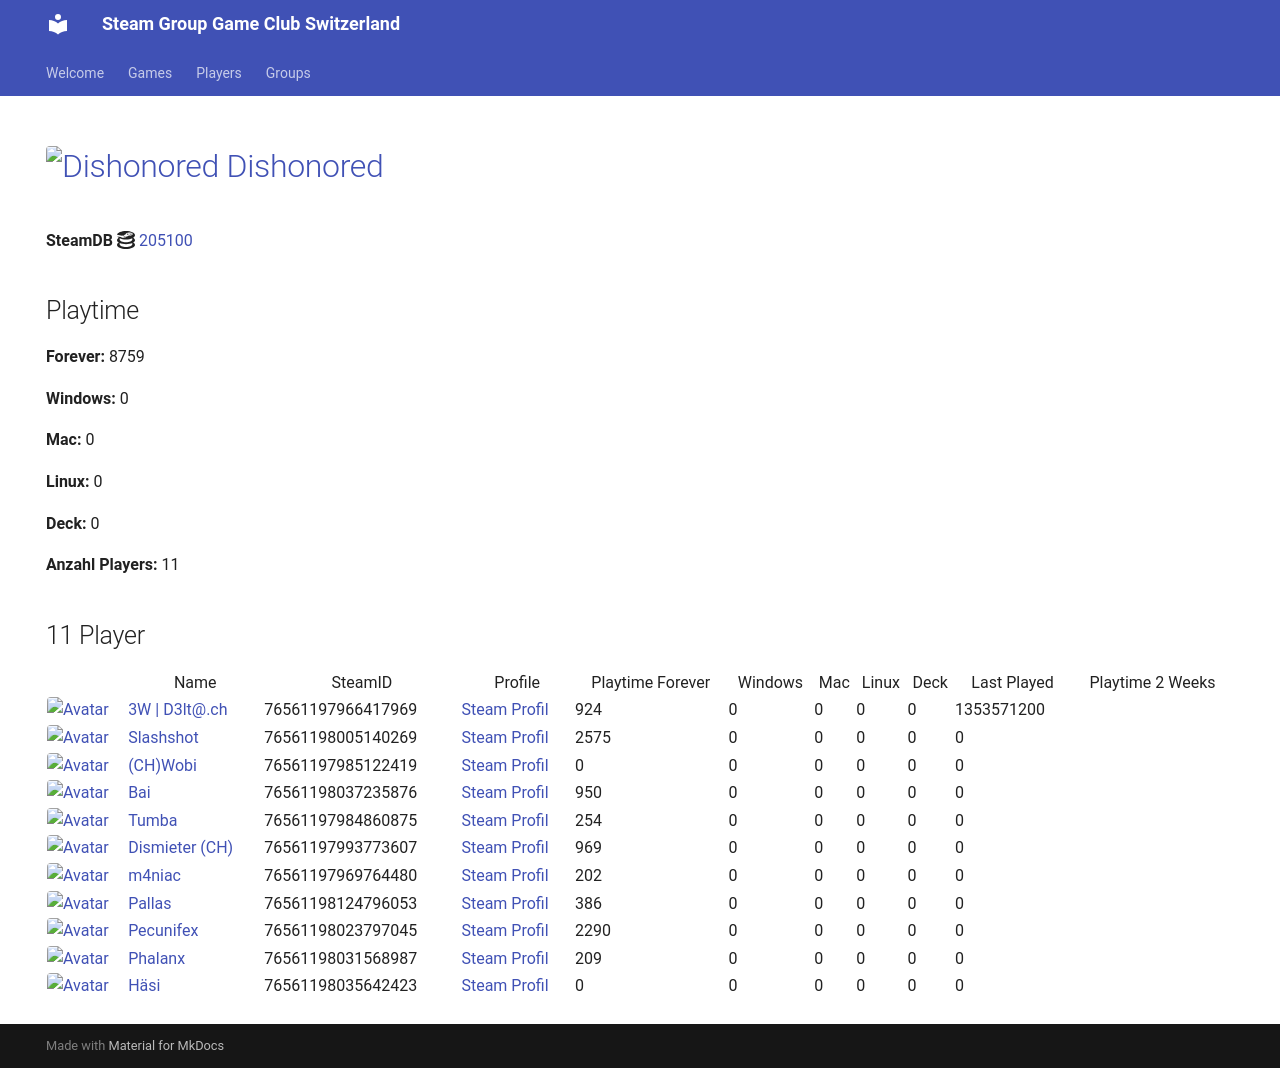

repository: Game-Club-Switzerland/steam.gameclub.ch · page: game/205100/index.html · generator: mkdocs

---
hide:
  - navigation
  - toc
---
# <a href="https://store.steampowered.com/app/205100"><img src="https://media.steampowered.com/steamcommunity/public/images/apps/205100/74f8ee1ba536e0759e64a9bf801fc013e16c8dd1.jpg" alt="Dishonored" style="width:32px;height:32px;border-radius:4px;" /> Dishonored</a>

**SteamDB :simple-steamdb:** <a href="https://steamdb.info/app/205100">205100</a>

## Playtime

**Forever:** 10570

**Windows:** 0

**Mac:** 0

**Linux:** 0

**Deck:** 0

**Anzahl Players:** 12
## 12 Player

<table id="charts-table" class="display" style="width:100%">
            <thead>
                <tr>
                    <th></th>
                    <th>Name</th>
                    <th>SteamID</th>
                    <th>Profile</th>
                    <th>Playtime Forever</th>
                    <th>Windows</th>
                    <th>Mac</th>
                    <th>Linux</th>
                    <th>Deck</th>
                    <th>Last Played</th>
                    <th>Playtime 2 Weeks</th>
                </tr>
            </thead>
            <tbody>
        <tr>
<td><a href="/player/76561197966417969" target="_blank" title="3W | D3lt@.ch"><img src="https://avatars.steamstatic.com/363ea361fc7ff2a14a2a780a5e15e66cee03e434_full.jpg" alt="Avatar" style="width:48px;height:48px;border-radius:4px;"></a></td><td><a href="/player/76561197966417969" target="_blank" title="3W | D3lt@.ch">3W | D3lt@.ch</a></td><td>76561197966417969</td><td><a href="https://steamcommunity.com/id/3wd3lta/" target="_blank">Steam Profil</a></td><td>924</td><td>0</td><td>0</td><td>0</td><td>0</td><td>1353571200</td><td></td></tr>
<tr>
<td><a href="/player/76561197970585783" target="_blank" title="Jim doesn't feel like dancing."><img src="https://avatars.steamstatic.com/7815f1938354e9b2a63e079fd40874c826340230_full.jpg" alt="Avatar" style="width:48px;height:48px;border-radius:4px;"></a></td><td><a href="/player/76561197970585783" target="_blank" title="Jim doesn't feel like dancing.">Jim doesn't feel like dancing.</a></td><td>76561197970585783</td><td><a href="https://steamcommunity.com/profiles/76561197970585783/" target="_blank">Steam Profil</a></td><td>888</td><td>0</td><td>0</td><td>0</td><td>0</td><td>0</td><td></td></tr>
<tr>
<td><a href="/player/76561198005140269" target="_blank" title="Slashshot"><img src="https://avatars.steamstatic.com/dcd2136652dc32498f221d8262950cef8c08e38a_full.jpg" alt="Avatar" style="width:48px;height:48px;border-radius:4px;"></a></td><td><a href="/player/76561198005140269" target="_blank" title="Slashshot">Slashshot</a></td><td>76561198005140269</td><td><a href="https://steamcommunity.com/id/Slashshot93/" target="_blank">Steam Profil</a></td><td>2575</td><td>0</td><td>0</td><td>0</td><td>0</td><td>0</td><td></td></tr>
<tr>
<td><a href="/player/76561198037235876" target="_blank" title="Bai"><img src="https://avatars.steamstatic.com/ff66d7ecdb46a2149b8a34f896885c36a533e130_full.jpg" alt="Avatar" style="width:48px;height:48px;border-radius:4px;"></a></td><td><a href="/player/76561198037235876" target="_blank" title="Bai">Bai</a></td><td>76561198037235876</td><td><a href="https://steamcommunity.com/profiles/76561198037235876/" target="_blank">Steam Profil</a></td><td>950</td><td>0</td><td>0</td><td>0</td><td>0</td><td>0</td><td></td></tr>
<tr>
<td><a href="/player/76561197985122419" target="_blank" title="(CH)Wobi"><img src="https://avatars.steamstatic.com/d54bb79ee87c2fb8393656d125a3ddd8eceb38ab_full.jpg" alt="Avatar" style="width:48px;height:48px;border-radius:4px;"></a></td><td><a href="/player/76561197985122419" target="_blank" title="(CH)Wobi">(CH)Wobi</a></td><td>76561197985122419</td><td><a href="https://steamcommunity.com/id/4wobi/" target="_blank">Steam Profil</a></td><td>0</td><td>0</td><td>0</td><td>0</td><td>0</td><td>0</td><td></td></tr>
<tr>
<td><a href="/player/76561197993773607" target="_blank" title="Dismieter (CH)"><img src="https://avatars.steamstatic.com/d83d70483792572cace3586b41ad5ed65779d2d6_full.jpg" alt="Avatar" style="width:48px;height:48px;border-radius:4px;"></a></td><td><a href="/player/76561197993773607" target="_blank" title="Dismieter (CH)">Dismieter (CH)</a></td><td>76561197993773607</td><td><a href="https://steamcommunity.com/profiles/76561197993773607/" target="_blank">Steam Profil</a></td><td>969</td><td>0</td><td>0</td><td>0</td><td>0</td><td>0</td><td></td></tr>
<tr>
<td><a href="/player/76561198089726608" target="_blank" title="IamAdi"><img src="https://avatars.steamstatic.com/fef49e7fa7e1997310d705b2a6158ff8dc1cdfeb_full.jpg" alt="Avatar" style="width:48px;height:48px;border-radius:4px;"></a></td><td><a href="/player/76561198089726608" target="_blank" title="IamAdi">IamAdi</a></td><td>76561198089726608</td><td><a href="https://steamcommunity.com/profiles/76561198089726608/" target="_blank">Steam Profil</a></td><td>1150</td><td>0</td><td>0</td><td>0</td><td>0</td><td>0</td><td></td></tr>
<tr>
<td><a href="/player/76561197969764480" target="_blank" title="m4niac"><img src="https://avatars.steamstatic.com/7d4a07b7909b83ce6e61db85a98ab4e315c3e6b2_full.jpg" alt="Avatar" style="width:48px;height:48px;border-radius:4px;"></a></td><td><a href="/player/76561197969764480" target="_blank" title="m4niac">m4niac</a></td><td>76561197969764480</td><td><a href="https://steamcommunity.com/profiles/76561197969764480/" target="_blank">Steam Profil</a></td><td>202</td><td>0</td><td>0</td><td>0</td><td>0</td><td>0</td><td></td></tr>
<tr>
<td><a href="/player/76561198124796053" target="_blank" title="Pallas"><img src="https://avatars.steamstatic.com/4630dfff0852bfa9ba5d90058491e1b218af8dd6_full.jpg" alt="Avatar" style="width:48px;height:48px;border-radius:4px;"></a></td><td><a href="/player/76561198124796053" target="_blank" title="Pallas">Pallas</a></td><td>76561198124796053</td><td><a href="https://steamcommunity.com/profiles/76561198124796053/" target="_blank">Steam Profil</a></td><td>386</td><td>0</td><td>0</td><td>0</td><td>0</td><td>0</td><td></td></tr>
<tr>
<td><a href="/player/76561198023797045" target="_blank" title="Pecunifex"><img src="https://avatars.steamstatic.com/e0d1bc9b6c9f8586c23338164259a9fa1567b842_full.jpg" alt="Avatar" style="width:48px;height:48px;border-radius:4px;"></a></td><td><a href="/player/76561198023797045" target="_blank" title="Pecunifex">Pecunifex</a></td><td>76561198023797045</td><td><a href="https://steamcommunity.com/id/Pecunifex/" target="_blank">Steam Profil</a></td><td>2063</td><td>0</td><td>0</td><td>0</td><td>0</td><td>0</td><td>310</td></tr>
<tr>
<td><a href="/player/76561197984860875" target="_blank" title="Tumba"><img src="https://avatars.steamstatic.com/897c109fd930143c3d84e2bd02d85f804f7d89a1_full.jpg" alt="Avatar" style="width:48px;height:48px;border-radius:4px;"></a></td><td><a href="/player/76561197984860875" target="_blank" title="Tumba">Tumba</a></td><td>76561197984860875</td><td><a href="https://steamcommunity.com/profiles/76561197984860875/" target="_blank">Steam Profil</a></td><td>254</td><td>0</td><td>0</td><td>0</td><td>0</td><td>0</td><td></td></tr>
<tr>
<td><a href="/player/76561198031568987" target="_blank" title="Phalanx"><img src="https://avatars.steamstatic.com/c1386d46ab8023a869a0dad9c7c10f126814af98_full.jpg" alt="Avatar" style="width:48px;height:48px;border-radius:4px;"></a></td><td><a href="/player/76561198031568987" target="_blank" title="Phalanx">Phalanx</a></td><td>76561198031568987</td><td><a href="https://steamcommunity.com/id/Stereoclip/" target="_blank">Steam Profil</a></td><td>209</td><td>0</td><td>0</td><td>0</td><td>0</td><td>0</td><td></td></tr>
</tbody>
</table>
